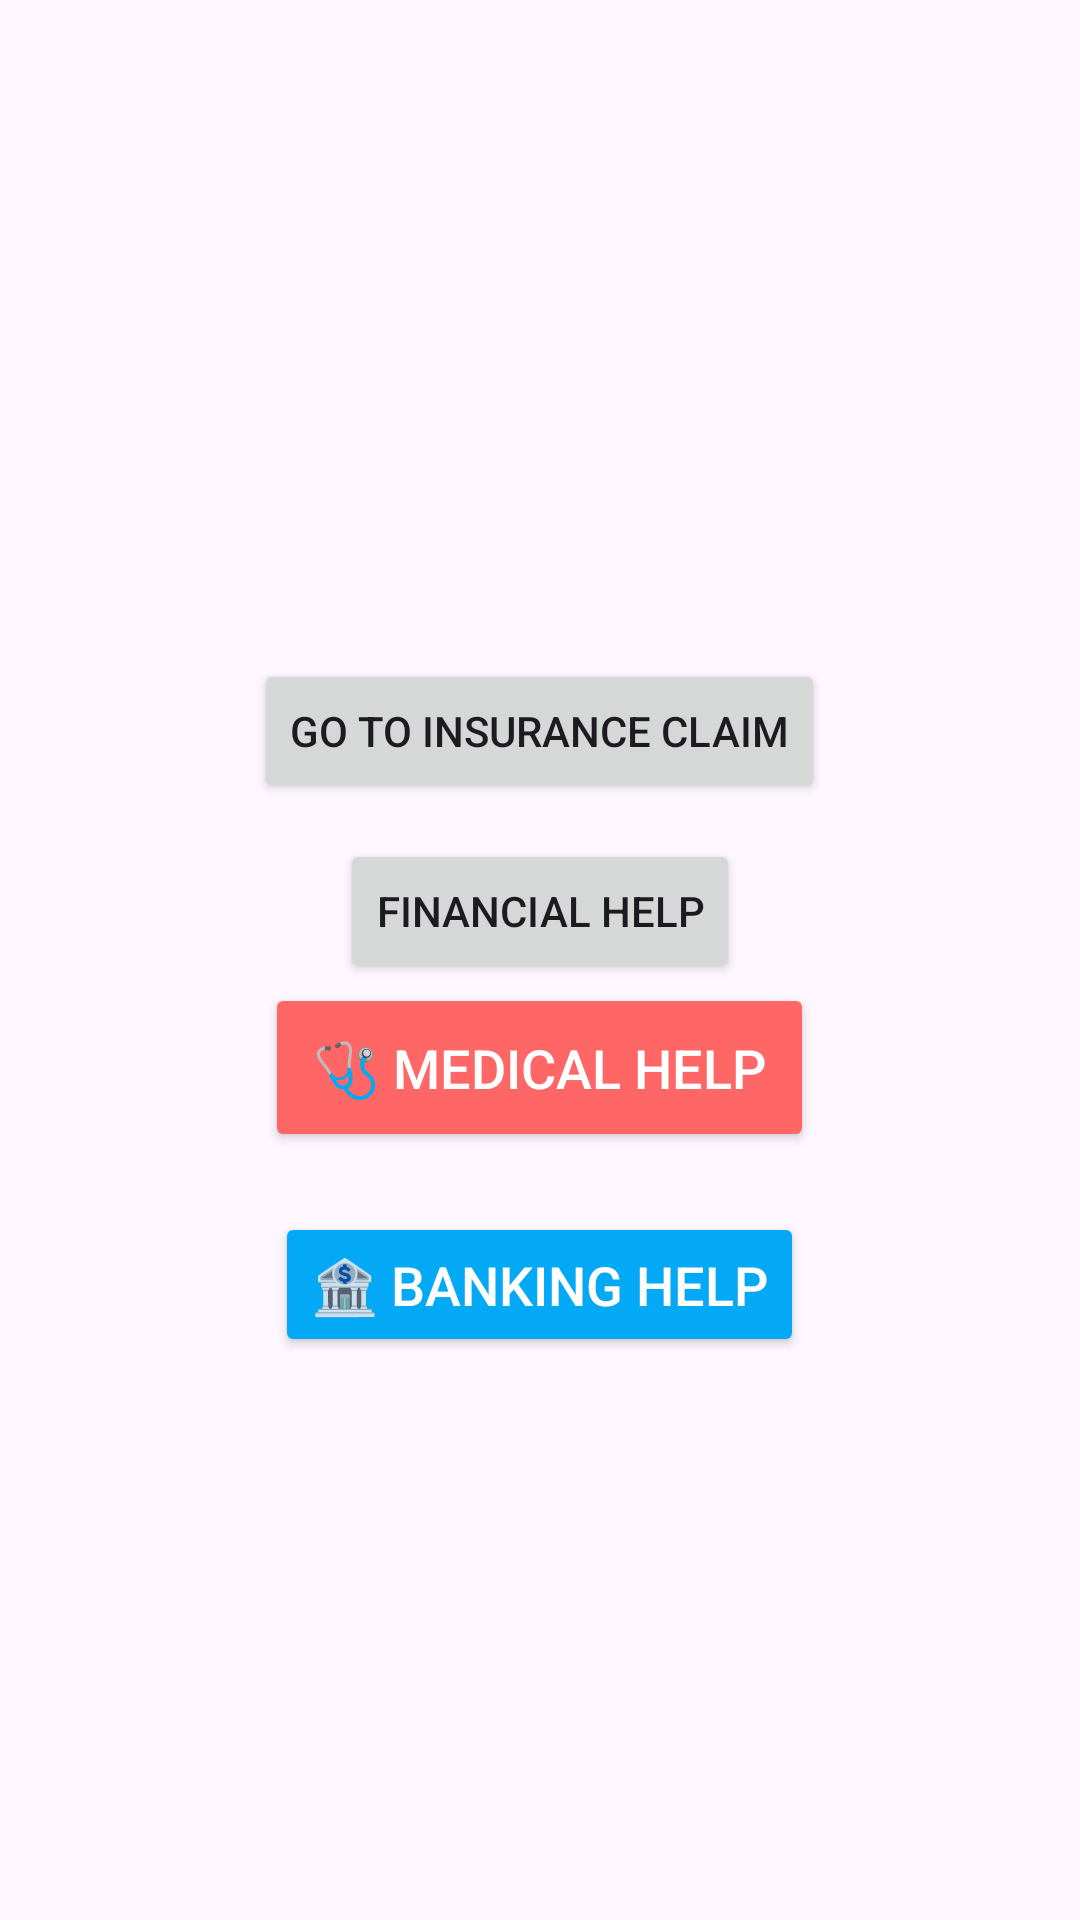

Produce the Android XML layout that renders to this screen, including the resource entries it uses.
<!-- AndroidManifest.xml: application theme Theme.EchoCrisis2 -->
<!-- res/layout/activity_dashboard.xml -->
<?xml version="1.0" encoding="utf-8"?>
<LinearLayout
    xmlns:android="http://schemas.android.com/apk/res/android"
    android:layout_width="match_parent"
    android:layout_height="match_parent"
    android:orientation="vertical"
    android:backgroundTint="@color/material_on_surface_emphasis_high_type"
    android:gravity="center">

    <TextView
        android:id="@+id/txtWelcome"
        android:layout_width="wrap_content"
        android:layout_height="wrap_content"
        android:textAllCaps="true"
        android:textSize="18sp"
        android:layout_marginBottom="16dp" />

    <Button
        android:id="@+id/btnGoToInsurance"
        android:layout_width="wrap_content"
        android:layout_height="wrap_content"
        android:text="@string/go_to_insurance_claim"
        android:layout_marginBottom="12dp" />

    <Button
        android:id="@+id/btnFinancialHelp"
        android:layout_width="wrap_content"
        android:layout_height="wrap_content"
        android:text="@string/financial_help" />

    <Button
        android:id="@+id/btnMedicalHelp"
        android:layout_width="wrap_content"
        android:layout_height="wrap_content"
        android:text="🩺 Medical Help"
        android:textSize="18sp"
        android:backgroundTint="#FF6666"
        android:textColor="#FFFFFF"
        android:padding="16dp"
        android:layout_marginBottom="12dp" />

    <Button
        android:id="@+id/btnBankingHelp"
        android:layout_width="wrap_content"
        android:layout_height="wrap_content"
        android:text="@string/banking_help"
        android:textSize="18sp"
        android:padding="12dp"
        android:layout_margin="8dp"
        android:backgroundTint="#03A9F4"
        android:textColor="@android:color/white" />

</LinearLayout>
<!-- resources referenced by this layout -->
<resources>
  <string name="banking_help">🏦 Banking Help</string>
  <string name="financial_help">Financial Help</string>
  <string name="go_to_insurance_claim">Go to Insurance Claim</string>
  <style name="Theme.EchoCrisis2" parent="Base.Theme.EchoCrisis2" />
  <style name="Base.Theme.EchoCrisis2" parent="Theme.Material3.DayNight.NoActionBar">
          
          
      </style>
</resources>
